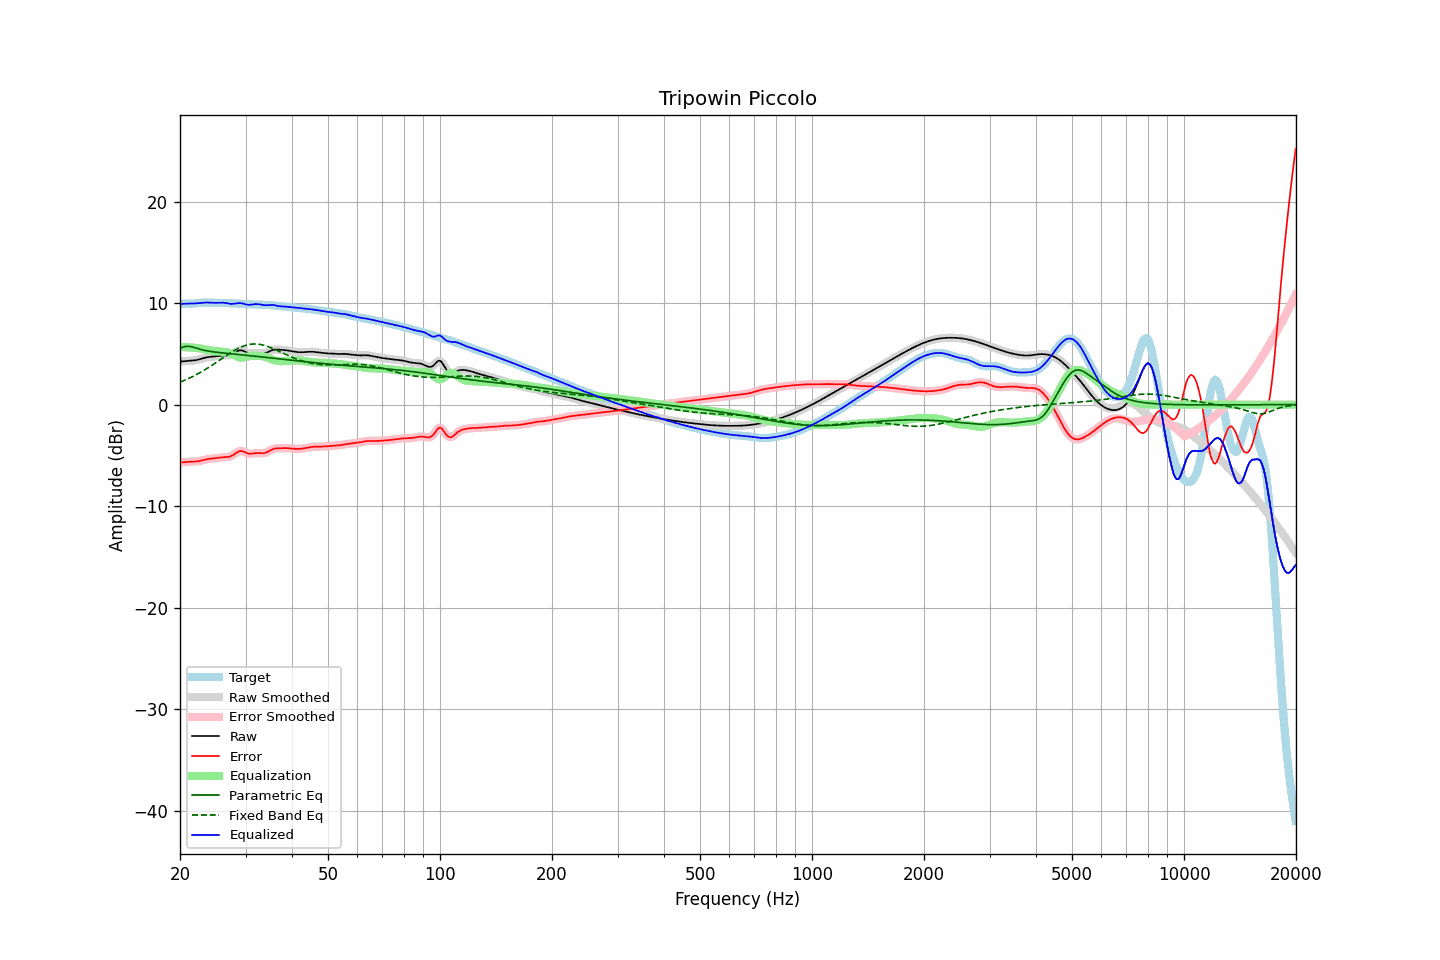

Source data for this figure (header and first rows):
frequency, raw, error, smoothed, error_smoothed, equalization, parametric_eq, fixed_band_eq, equalized_raw, equalized_smoothed, target
20.00, 4.24, -5.68, 4.24, -5.69, 5.68, 5.57, 2.21, 9.92, 9.91, 9.92
20.20, 4.25, -5.68, 4.25, -5.68, 5.68, 5.62, 2.28, 9.93, 9.93, 9.93
20.40, 4.26, -5.68, 4.26, -5.68, 5.67, 5.68, 2.34, 9.94, 9.94, 9.94
20.61, 4.28, -5.67, 4.28, -5.67, 5.67, 5.71, 2.41, 9.94, 9.94, 9.95
20.81, 4.29, -5.65, 4.29, -5.65, 5.66, 5.75, 2.48, 9.95, 9.95, 9.94
21.02, 4.30, -5.64, 4.30, -5.64, 5.65, 5.75, 2.55, 9.95, 9.95, 9.94
21.23, 4.31, -5.62, 4.31, -5.63, 5.64, 5.74, 2.63, 9.95, 9.95, 9.94
21.44, 4.32, -5.62, 4.32, -5.62, 5.63, 5.71, 2.70, 9.95, 9.95, 9.94
21.66, 4.34, -5.61, 4.34, -5.61, 5.62, 5.67, 2.78, 9.96, 9.95, 9.95
21.87, 4.36, -5.61, 4.36, -5.61, 5.61, 5.62, 2.86, 9.96, 9.96, 9.97
22.09, 4.38, -5.60, 4.38, -5.60, 5.59, 5.57, 2.94, 9.97, 9.97, 9.98
22.31, 4.42, -5.58, 4.42, -5.58, 5.57, 5.53, 3.03, 9.99, 9.99, 10.00
22.54, 4.46, -5.56, 4.46, -5.56, 5.54, 5.48, 3.11, 10.01, 10.01, 10.02
22.76, 4.51, -5.52, 4.51, -5.52, 5.51, 5.43, 3.20, 10.02, 10.02, 10.03
22.99, 4.56, -5.48, 4.56, -5.48, 5.48, 5.39, 3.30, 10.04, 10.04, 10.04
23.22, 4.60, -5.44, 4.60, -5.44, 5.45, 5.36, 3.39, 10.05, 10.05, 10.05
23.45, 4.64, -5.40, 4.64, -5.40, 5.42, 5.32, 3.48, 10.06, 10.06, 10.05
23.69, 4.67, -5.37, 4.67, -5.37, 5.39, 5.29, 3.58, 10.06, 10.06, 10.05
23.92, 4.69, -5.35, 4.69, -5.35, 5.36, 5.26, 3.68, 10.05, 10.05, 10.04
24.16, 4.71, -5.33, 4.71, -5.33, 5.34, 5.24, 3.78, 10.04, 10.04, 10.04
24.40, 4.72, -5.32, 4.72, -5.32, 5.31, 5.22, 3.89, 10.04, 10.04, 10.04
24.65, 4.73, -5.31, 4.73, -5.30, 5.29, 5.19, 3.99, 10.03, 10.03, 10.04
24.89, 4.75, -5.29, 4.75, -5.29, 5.28, 5.17, 4.10, 10.03, 10.03, 10.04
25.14, 4.77, -5.27, 4.77, -5.27, 5.26, 5.15, 4.20, 10.03, 10.03, 10.04
25.39, 4.80, -5.24, 4.80, -5.24, 5.24, 5.13, 4.31, 10.04, 10.04, 10.04
25.65, 4.82, -5.22, 4.82, -5.22, 5.23, 5.12, 4.42, 10.05, 10.05, 10.03
25.91, 4.83, -5.20, 4.83, -5.20, 5.22, 5.10, 4.53, 10.05, 10.05, 10.03
26.16, 4.84, -5.18, 4.84, -5.18, 5.20, 5.08, 4.64, 10.04, 10.04, 10.02
26.43, 4.84, -5.17, 4.84, -5.17, 5.19, 5.07, 4.74, 10.03, 10.02, 10.01
26.69, 4.84, -5.16, 4.84, -5.17, 5.16, 5.05, 4.85, 10.00, 10.00, 10.00
26.96, 4.84, -5.15, 4.84, -5.15, 5.12, 5.03, 4.96, 9.96, 9.97, 9.99
27.23, 4.87, -5.12, 4.87, -5.11, 5.07, 5.02, 5.06, 9.94, 9.94, 9.98
27.50, 4.92, -5.05, 4.93, -5.05, 5.00, 5.00, 5.16, 9.93, 9.93, 9.98
27.77, 5.01, -4.96, 5.01, -4.96, 4.92, 4.99, 5.26, 9.93, 9.93, 9.97
28.05, 5.11, -4.86, 5.11, -4.85, 4.84, 4.97, 5.35, 9.95, 9.95, 9.96
28.33, 5.21, -4.74, 5.21, -4.74, 4.76, 4.96, 5.44, 9.97, 9.97, 9.95
28.62, 5.30, -4.65, 5.29, -4.65, 4.70, 4.94, 5.52, 9.99, 9.99, 9.95
28.90, 5.35, -4.59, 5.34, -4.59, 4.65, 4.93, 5.60, 10.00, 10.00, 9.94
29.19, 5.35, -4.57, 5.35, -4.57, 4.64, 4.91, 5.67, 9.99, 9.99, 9.93
29.48, 5.33, -4.59, 5.32, -4.60, 4.64, 4.89, 5.74, 9.97, 9.96, 9.92
29.78, 5.25, -4.66, 5.25, -4.66, 4.67, 4.88, 5.80, 9.92, 9.92, 9.91
30.08, 5.18, -4.73, 5.18, -4.73, 4.70, 4.86, 5.85, 9.88, 9.88, 9.90
30.38, 5.10, -4.80, 5.11, -4.79, 4.74, 4.85, 5.89, 9.84, 9.85, 9.90
30.68, 5.05, -4.84, 5.06, -4.83, 4.77, 4.83, 5.92, 9.83, 9.84, 9.89
30.99, 5.05, -4.84, 5.05, -4.84, 4.80, 4.81, 5.95, 9.84, 9.84, 9.89
31.30, 5.06, -4.82, 5.05, -4.82, 4.81, 4.80, 5.97, 9.87, 9.87, 9.88
31.61, 5.07, -4.80, 5.07, -4.80, 4.82, 4.78, 5.98, 9.89, 9.89, 9.87
31.93, 5.09, -4.77, 5.09, -4.78, 4.81, 4.76, 5.98, 9.91, 9.90, 9.87
32.24, 5.10, -4.77, 5.10, -4.77, 4.81, 4.75, 5.97, 9.90, 9.90, 9.86
32.57, 5.09, -4.77, 5.09, -4.77, 4.80, 4.73, 5.95, 9.89, 9.89, 9.86
32.89, 5.08, -4.78, 5.08, -4.78, 4.79, 4.71, 5.93, 9.86, 9.86, 9.86
33.22, 5.06, -4.79, 5.06, -4.79, 4.77, 4.70, 5.89, 9.84, 9.84, 9.85
33.55, 5.06, -4.79, 5.07, -4.78, 4.75, 4.68, 5.86, 9.81, 9.81, 9.85
33.89, 5.09, -4.75, 5.09, -4.75, 4.71, 4.66, 5.81, 9.80, 9.80, 9.84
34.23, 5.13, -4.69, 5.14, -4.69, 4.66, 4.65, 5.76, 9.80, 9.80, 9.83
34.57, 5.20, -4.62, 5.20, -4.62, 4.60, 4.63, 5.70, 9.80, 9.80, 9.82
34.92, 5.28, -4.53, 5.28, -4.53, 4.54, 4.61, 5.64, 9.82, 9.81, 9.81
35.27, 5.35, -4.45, 5.35, -4.45, 4.47, 4.59, 5.58, 9.82, 9.82, 9.79
35.62, 5.40, -4.38, 5.40, -4.38, 4.41, 4.58, 5.51, 9.81, 9.81, 9.78
35.97, 5.43, -4.33, 5.42, -4.33, 4.36, 4.56, 5.44, 9.79, 9.79, 9.76
... 635 more rows
